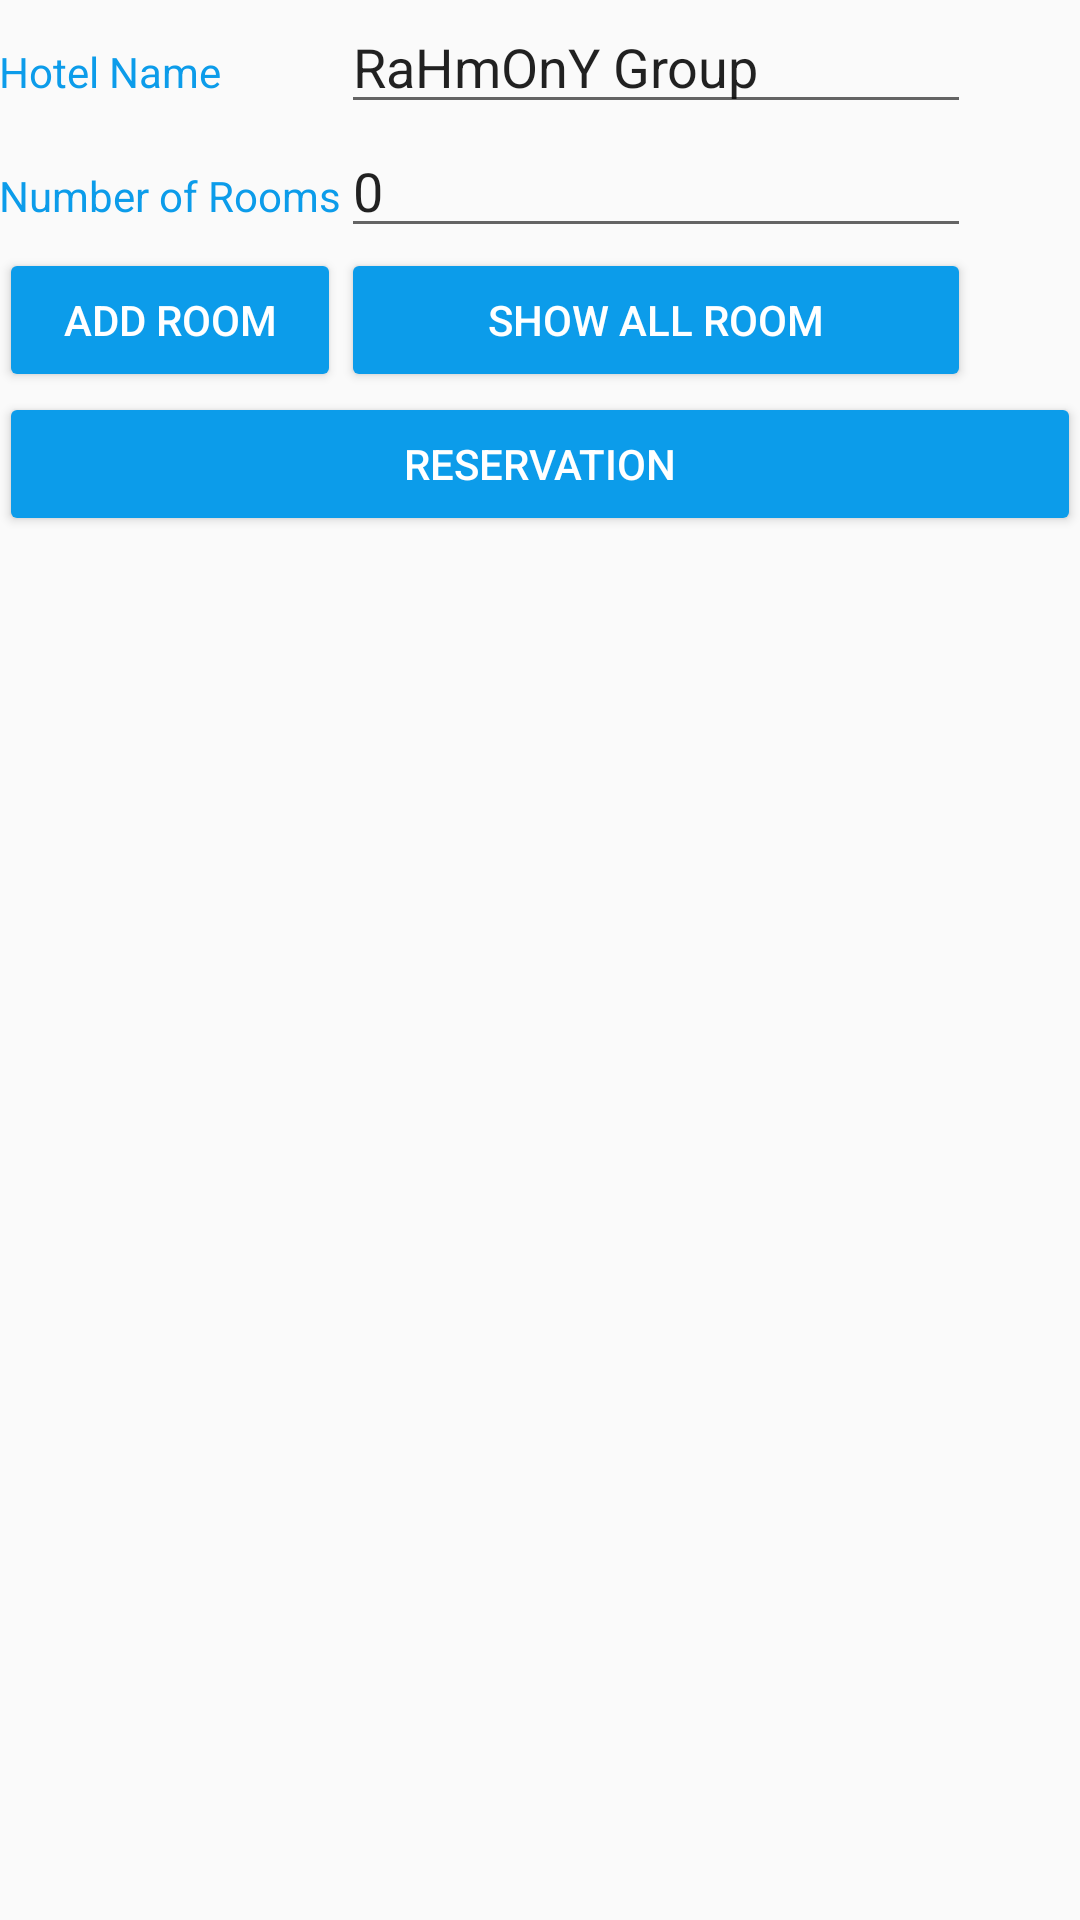

The Android layout XML behind this screen, and the referenced resources:
<!-- AndroidManifest.xml: application theme AppTheme -->
<!-- res/layout/activity_main.xml -->
<?xml version="1.0" encoding="utf-8"?>
<RelativeLayout xmlns:android="http://schemas.android.com/apk/res/android"
    xmlns:tools="http://schemas.android.com/tools" android:layout_width="match_parent"
    android:layout_height="match_parent" android:paddingLeft="@dimen/activity_horizontal_margin"
    android:paddingRight="@dimen/activity_horizontal_margin"
    android:paddingTop="@dimen/activity_vertical_margin"
    android:paddingBottom="@dimen/activity_vertical_margin" tools:context=".MainActivity">

    <TableLayout
        android:layout_width="match_parent"
        android:layout_height="match_parent"
        android:layout_alignParentTop="true"
        android:layout_alignParentLeft="true"
        android:layout_alignParentStart="true">

        <TableRow
            android:layout_width="match_parent"
            android:layout_height="match_parent">

            <TextView
                android:layout_width="wrap_content"
                android:layout_height="wrap_content"
                android:text="Hotel Name"
                android:textColor="@color/blue"
                android:id="@+id/tv_hotelName" />

            <EditText
                android:layout_width="wrap_content"
                android:layout_height="wrap_content"
                android:text="RaHmOnY Group"
                android:id="@+id/ed_hotelName"
                android:editable="false"
                android:inputType="none" />

        </TableRow>

        <TableRow
            android:layout_width="match_parent"
            android:layout_height="match_parent">

            <TextView
                android:layout_width="wrap_content"
                android:layout_height="wrap_content"
                android:text="Number of Rooms"
                android:textColor="@color/blue"
                android:id="@+id/tv_numberOfRooms" />

            <EditText
                android:layout_width="wrap_content"
                android:layout_height="wrap_content"
                android:inputType="number"
                android:text="0"
                android:ems="10"
                android:id="@+id/ed_roomNumbers" />
        </TableRow>

        <TableRow
            android:layout_width="match_parent"
            android:layout_height="match_parent">

            <Button
                android:layout_width="match_parent"
                android:layout_height="match_parent"
                android:text="Add Room"
                android:backgroundTint="@color/blue"
                android:textColor="@color/white"
                android:id="@+id/bt_add" />

            <Button
                android:layout_width="match_parent"
                android:layout_height="match_parent"
                android:text="Show All Room"
                android:backgroundTint="@color/blue"
                android:textColor="@color/white"
                android:id="@+id/bt_show" />
        </TableRow>

        <TableRow
            android:layout_width="match_parent"
            android:layout_height="match_parent">

        </TableRow>

        <RelativeLayout
            android:layout_width="match_parent"
            android:layout_height="match_parent">

            <Button
                android:layout_width="wrap_content"
                android:layout_height="wrap_content"
                android:text="Reservation"
                android:backgroundTint="@color/blue"
                android:textColor="@color/white"
                android:id="@+id/bt_reservation"
                android:layout_alignParentTop="true"
                android:layout_alignParentLeft="true"
                android:layout_alignParentStart="true"
                android:layout_alignParentRight="true"
                android:layout_alignParentEnd="true" />
        </RelativeLayout>

    </TableLayout>

</RelativeLayout>
<!-- resources referenced by this layout -->
<resources>
  <color name="blue">#FF0C9CEA</color>
  <color name="white">#FFFFFF</color>
  <style name="AppTheme" parent="Theme.AppCompat.Light.DarkActionBar">
          
          <item name="colorPrimary">@color/blue</item>
          <item name="colorPrimaryDark">@color/colorPrimaryDark</item>
          <item name="colorAccent">@color/colorAccent</item>
  
      </style>
  <color name="colorPrimaryDark">#303F9F</color>
  <color name="colorAccent">#FF4081</color>
</resources>
